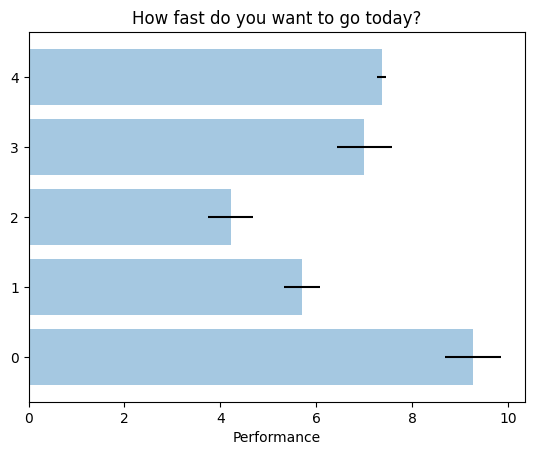

Here is the Python script that generated this plot:
# -*- coding: utf8 -*-
"""
Simple demo of a horizontal bar chart.
간단한 수평 막대 그래프 예제
"""
#matplotlib.pyplot 이라는 모듈에 그래프 관련 기능이 담겨 있음
# 해당 모듈의 기능을 사용하기 위해 pit 라는 이름으로 불러 옴
# 관련 기능은 pit. 으로 시작함
import matplotlib.pyplot as pit

# rc 관련 설정을 초기화 해 줌
pit.rcdefaults()

# 배열, 행렬 관련 기능을 담고 있는 numpy 모듈을 불러 들임
import numpy as np

#관련 기능은 np. 으로 시작함

#그래프로 표시할 데이터 예
# y 축 : 사람 이름
people = ('Tom', 'Dick', 'Harry', 'Slim', 'jim')
#사람 이름의 y축 위 위치
y_pos = np.arange(len(people))

# x축 : 성능(한사람에 하나씩 임의의 숫자)
performance = 3+10 * np.random.rand(len(people))
# x 축 error bar: 오차 (한사람에 하나씩 임의의 숫자)
error = np.random.rand(len(people))

# 그래프 준비 시작
# 가로 막대 그래프 생성
pit.barh(y_pos, performance, xerr=error, align='center', alpha=0.4)
# y 축을 따라 사람 이름을 표시
pit.xlabel('Performance')
#그래프 제목
pit.title('How fast do you want to go today?')
#그래프 준비 끝

# 준비된 그래프를 화면에 표시함
pit.show()